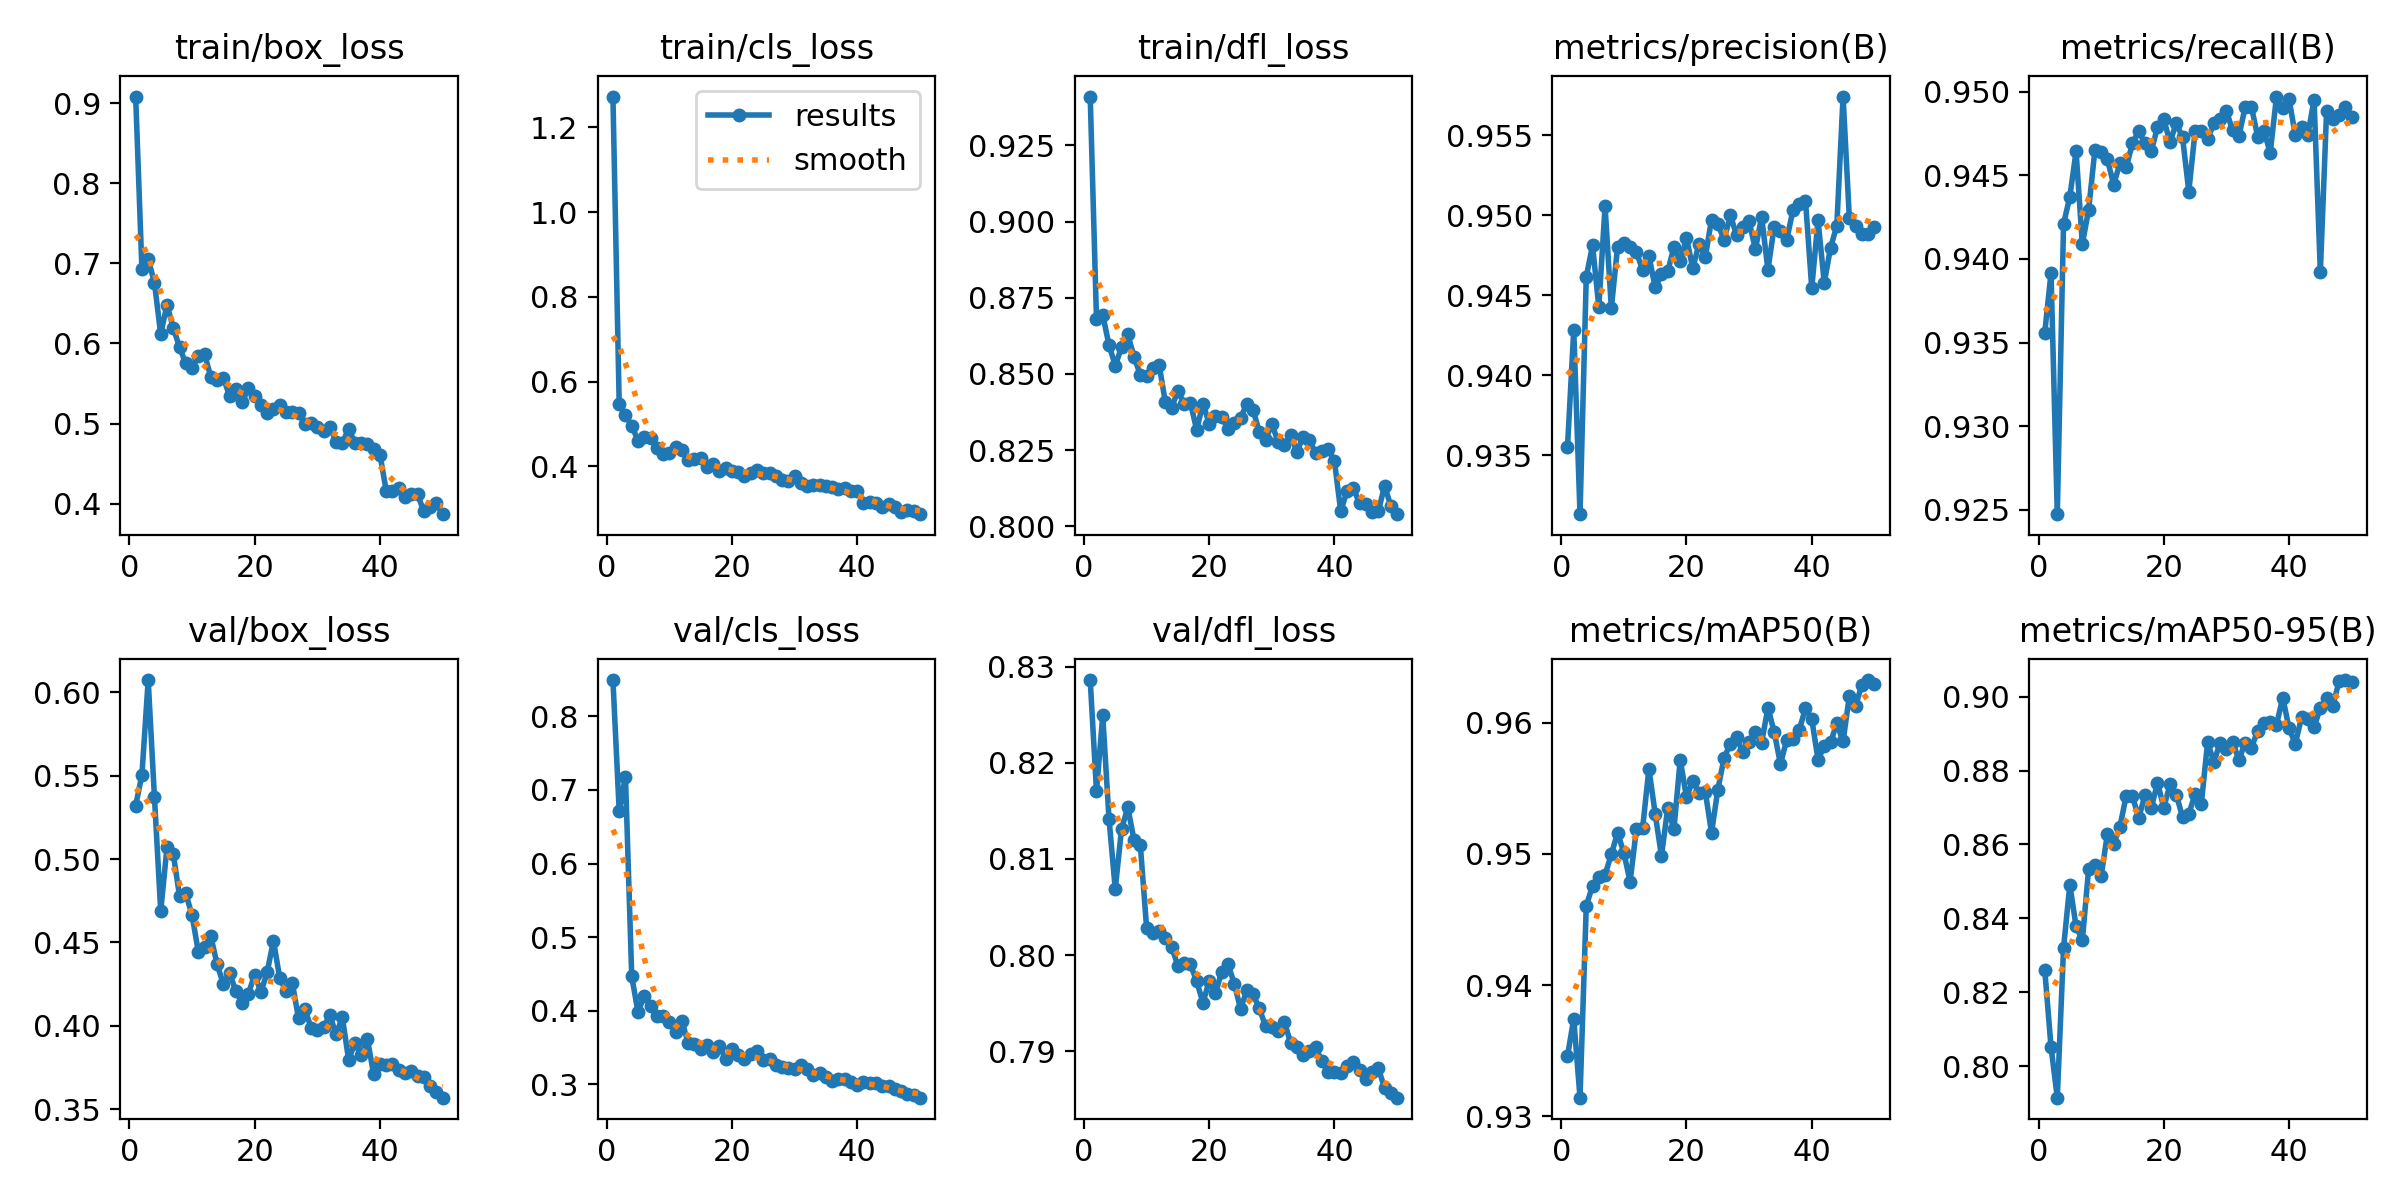

Source data for this figure (header and first rows):
epoch, time, train/box_loss, train/cls_loss, train/dfl_loss, metrics/precision(B), metrics/recall(B), metrics/mAP50(B), metrics/mAP50-95(B), val/box_loss, val/cls_loss, val/dfl_loss, lr/pg0, lr/pg1, lr/pg2
1, 19.42, 0.9085, 1.273, 0.941, 0.9355, 0.9356, 0.9346, 0.826, 0.5321, 0.8491, 0.8286, 0.00062, 0.00062, 0.00062
2, 37.11, 0.6927, 0.5473, 0.8682, 0.9428, 0.9392, 0.9375, 0.8052, 0.5505, 0.671, 0.8171, 0.001235, 0.001235, 0.001235
